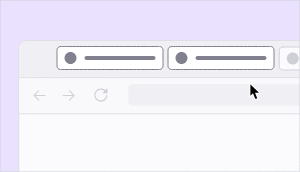
t = 0.00 s
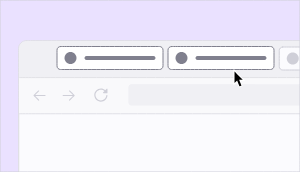
t = 1.20 s
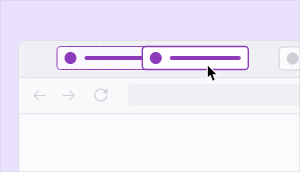
t = 2.40 s
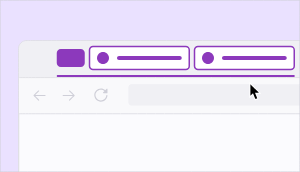
t = 3.60 s
t = 4.80 s: frame unchanged from t = 3.60 s, image omitted
t = 6.00 s: frame unchanged from t = 0.00 s, image omitted

The animated SVG that drew these frames (rendered in a browser with its animation timeline set to each time). Animation: 29 SMIL elements (animate=19,animateMotion=4,animateTransform=6); one cycle of 6.00 s, repeats indefinitely.

<!-- This Source Code Form is subject to the terms of the Mozilla Public
   - License, v. 2.0. If a copy of the MPL was not distributed with this
   - file, You can obtain one at http://mozilla.org/MPL/2.0/. -->
<svg xmlns="http://www.w3.org/2000/svg" xmlns:xlink="http://www.w3.org/1999/xlink" preserveAspectRatio="xMidYMid meet" width="300" height="172" viewBox="0 0 300 172" style="width:100%;height:100%"><defs><animateMotion repeatCount="indefinite" dur="5.5722389s" begin="0s" xlink:href="#_R_G_L_7_G" fill="freeze" keyTimes="0;0.5592814;0.598801;1" path="M332.25 58.5 C332.25,58.5 332.25,58.5 332.25,58.5 C332.25,58.5 354.5,58.5 354.5,58.5 C354.5,58.5 354.5,58.5 354.5,58.5 " keyPoints="0;0;1;1" keySplines="0.167 0.167 0.667 1;0.167 0.167 0.667 1;0 0 0 0" calcMode="spline"/><animateTransform repeatCount="indefinite" dur="5.5722389s" begin="0s" xlink:href="#_R_G_L_7_G" fill="freeze" attributeName="transform" from="-53.5 -12" to="-53.5 -12" type="translate" additive="sum" keyTimes="0;1" values="-53.5 -12;-53.5 -12" keySplines="0 0 1 1" calcMode="spline"/><animate repeatCount="indefinite" dur="5.5722389s" begin="0s" xlink:href="#_R_G_L_6_G_D_0_P_0" fill="freeze" attributeName="fill" from="#ffffff" to="#ffffff" keyTimes="0;0.1197605;0.3760419;0.4616706;0.5275449;0.5999987;1" values="#ffffff;#ffffff;#ffffff;#fbf6ff;#fbf6ff;#ffffff;#ffffff" keySplines="0 0 0.667 1;0 0 0.667 1;0.167 0 0.667 1;0.167 0 0.667 1;0.167 0.41 0.667 1;0 0 0 0" calcMode="spline"/><animate repeatCount="indefinite" dur="5.5722389s" begin="0s" xlink:href="#_R_G_L_6_G_D_0_P_0" fill="freeze" attributeName="d" attributeType="XML" from="M4 0.5 C4,0.5 103,0.5 103,0.5 C104.93,0.5 106.5,2.07 106.5,4 C106.5,4 106.5,20 106.5,20 C106.5,21.93 104.93,23.5 103,23.5 C103,23.5 4,23.5 4,23.5 C2.07,23.5 0.5,21.93 0.5,20 C0.5,20 0.5,4 0.5,4 C0.5,2.07 2.07,0.5 4,0.5z " to="M4 0.5 C4,0.5 96.75,0.5 96.75,0.5 C98.68,0.5 100.25,2.07 100.25,4 C100.25,4 100.25,20 100.25,20 C100.25,21.93 98.68,23.5 96.75,23.5 C96.75,23.5 4,23.5 4,23.5 C2.07,23.5 0.5,21.93 0.5,20 C0.5,20 0.5,4 0.5,4 C0.5,2.07 2.07,0.5 4,0.5z " keyTimes="0;0.5275449;0.5999987;1" values="M4 0.5 C4,0.5 103,0.5 103,0.5 C104.93,0.5 106.5,2.07 106.5,4 C106.5,4 106.5,20 106.5,20 C106.5,21.93 104.93,23.5 103,23.5 C103,23.5 4,23.5 4,23.5 C2.07,23.5 0.5,21.93 0.5,20 C0.5,20 0.5,4 0.5,4 C0.5,2.07 2.07,0.5 4,0.5z ;M4 0.5 C4,0.5 103,0.5 103,0.5 C104.93,0.5 106.5,2.07 106.5,4 C106.5,4 106.5,20 106.5,20 C106.5,21.93 104.93,23.5 103,23.5 C103,23.5 4,23.5 4,23.5 C2.07,23.5 0.5,21.93 0.5,20 C0.5,20 0.5,4 0.5,4 C0.5,2.07 2.07,0.5 4,0.5z ;M4 0.5 C4,0.5 96.75,0.5 96.75,0.5 C98.68,0.5 100.25,2.07 100.25,4 C100.25,4 100.25,20 100.25,20 C100.25,21.93 98.68,23.5 96.75,23.5 C96.75,23.5 4,23.5 4,23.5 C2.07,23.5 0.5,21.93 0.5,20 C0.5,20 0.5,4 0.5,4 C0.5,2.07 2.07,0.5 4,0.5z ;M4 0.5 C4,0.5 96.75,0.5 96.75,0.5 C98.68,0.5 100.25,2.07 100.25,4 C100.25,4 100.25,20 100.25,20 C100.25,21.93 98.68,23.5 96.75,23.5 C96.75,23.5 4,23.5 4,23.5 C2.07,23.5 0.5,21.93 0.5,20 C0.5,20 0.5,4 0.5,4 C0.5,2.07 2.07,0.5 4,0.5z " keySplines="0.167 0.167 0.667 1;0.167 0.167 0.667 1;0 0 0 0" calcMode="spline"/><animate repeatCount="indefinite" dur="5.5722389s" begin="0s" xlink:href="#_R_G_L_6_G_D_1_P_0" fill="freeze" attributeName="stroke" from="#80808e" to="#80808e" keyTimes="0;0.1197605;0.3760419;0.4616722;1" values="#80808e;#80808e;#80808e;#8c39bc;#8c39bc" keySplines="0.167 0 0.667 1;0.167 0 0.667 1;0.167 1 0.667 1;0 0 0 0" calcMode="spline"/><animate repeatCount="indefinite" dur="5.5722389s" begin="0s" xlink:href="#_R_G_L_6_G_D_1_P_0" fill="freeze" attributeName="stroke-width" from="1" to="1.5" keyTimes="0;0.1197605;0.3760419;0.4616706;0.5275449;0.5999987;1" values="1;1;1;1;1;1.5;1.5" keySplines="0.167 0 0.667 1;0.167 0 0.667 1;0.167 0 0.667 1;0.167 0.167 0.833 0.833;0.167 0.167 0.833 0.833;0 0 0 0" calcMode="spline"/><animate repeatCount="indefinite" dur="5.5722389s" begin="0s" xlink:href="#_R_G_L_6_G_D_1_P_0" fill="freeze" attributeName="d" attributeType="XML" from="M4 0.5 C4,0.5 103,0.5 103,0.5 C104.93,0.5 106.5,2.07 106.5,4 C106.5,4 106.5,20 106.5,20 C106.5,21.93 104.93,23.5 103,23.5 C103,23.5 4,23.5 4,23.5 C2.07,23.5 0.5,21.93 0.5,20 C0.5,20 0.5,4 0.5,4 C0.5,2.07 2.07,0.5 4,0.5z " to="M4 0.5 C4,0.5 96.75,0.5 96.75,0.5 C98.68,0.5 100.25,2.07 100.25,4 C100.25,4 100.25,20 100.25,20 C100.25,21.93 98.68,23.5 96.75,23.5 C96.75,23.5 4,23.5 4,23.5 C2.07,23.5 0.5,21.93 0.5,20 C0.5,20 0.5,4 0.5,4 C0.5,2.07 2.07,0.5 4,0.5z " keyTimes="0;0.5275449;0.5999987;1" values="M4 0.5 C4,0.5 103,0.5 103,0.5 C104.93,0.5 106.5,2.07 106.5,4 C106.5,4 106.5,20 106.5,20 C106.5,21.93 104.93,23.5 103,23.5 C103,23.5 4,23.5 4,23.5 C2.07,23.5 0.5,21.93 0.5,20 C0.5,20 0.5,4 0.5,4 C0.5,2.07 2.07,0.5 4,0.5z ;M4 0.5 C4,0.5 103,0.5 103,0.5 C104.93,0.5 106.5,2.07 106.5,4 C106.5,4 106.5,20 106.5,20 C106.5,21.93 104.93,23.5 103,23.5 C103,23.5 4,23.5 4,23.5 C2.07,23.5 0.5,21.93 0.5,20 C0.5,20 0.5,4 0.5,4 C0.5,2.07 2.07,0.5 4,0.5z ;M4 0.5 C4,0.5 96.75,0.5 96.75,0.5 C98.68,0.5 100.25,2.07 100.25,4 C100.25,4 100.25,20 100.25,20 C100.25,21.93 98.68,23.5 96.75,23.5 C96.75,23.5 4,23.5 4,23.5 C2.07,23.5 0.5,21.93 0.5,20 C0.5,20 0.5,4 0.5,4 C0.5,2.07 2.07,0.5 4,0.5z ;M4 0.5 C4,0.5 96.75,0.5 96.75,0.5 C98.68,0.5 100.25,2.07 100.25,4 C100.25,4 100.25,20 100.25,20 C100.25,21.93 98.68,23.5 96.75,23.5 C96.75,23.5 4,23.5 4,23.5 C2.07,23.5 0.5,21.93 0.5,20 C0.5,20 0.5,4 0.5,4 C0.5,2.07 2.07,0.5 4,0.5z " keySplines="0.167 0.167 0.667 1;0.167 0.167 0.667 1;0 0 0 0" calcMode="spline"/><animate repeatCount="indefinite" dur="5.5722389s" begin="0s" xlink:href="#_R_G_L_6_G_D_2_P_0" fill="freeze" attributeName="fill" from="#80808e" to="#80808e" keyTimes="0;0.1197605;0.3760419;0.4616722;1" values="#80808e;#80808e;#80808e;#8c39bc;#8c39bc" keySplines="0.167 0 0.667 1;0.167 0 0.667 1;0.167 1 0.667 1;0 0 0 0" calcMode="spline"/><animate repeatCount="indefinite" dur="5.5722389s" begin="0s" xlink:href="#_R_G_L_6_G_D_3_P_0" fill="freeze" attributeName="fill" from="#80808e" to="#80808e" keyTimes="0;0.1197605;0.3760419;0.4616722;1" values="#80808e;#80808e;#80808e;#8c39bc;#8c39bc" keySplines="0.167 0 0.667 1;0.167 0 0.667 1;0.167 1 0.667 1;0 0 0 0" calcMode="spline"/><animate repeatCount="indefinite" dur="5.5722389s" begin="0s" xlink:href="#_R_G_L_6_G_D_3_P_0" fill="freeze" attributeName="d" attributeType="XML" from="M30 10 C30,10 97,10 97,10 C98.1,10 99,10.9 99,12 C99,13.11 98.1,14 97,14 C97,14 30,14 30,14 C28.9,14 28,13.11 28,12 C28,10.9 28.9,10 30,10z " to="M30 10 C30,10 90.75,10 90.75,10 C91.86,10 92.75,10.9 92.75,12 C92.75,13.11 91.86,14 90.75,14 C90.75,14 30,14 30,14 C28.9,14 28,13.11 28,12 C28,10.9 28.9,10 30,10z " keyTimes="0;0.5275449;0.5999987;1" values="M30 10 C30,10 97,10 97,10 C98.1,10 99,10.9 99,12 C99,13.11 98.1,14 97,14 C97,14 30,14 30,14 C28.9,14 28,13.11 28,12 C28,10.9 28.9,10 30,10z ;M30 10 C30,10 97,10 97,10 C98.1,10 99,10.9 99,12 C99,13.11 98.1,14 97,14 C97,14 30,14 30,14 C28.9,14 28,13.11 28,12 C28,10.9 28.9,10 30,10z ;M30 10 C30,10 90.75,10 90.75,10 C91.86,10 92.75,10.9 92.75,12 C92.75,13.11 91.86,14 90.75,14 C90.75,14 30,14 30,14 C28.9,14 28,13.11 28,12 C28,10.9 28.9,10 30,10z ;M30 10 C30,10 90.75,10 90.75,10 C91.86,10 92.75,10.9 92.75,12 C92.75,13.11 91.86,14 90.75,14 C90.75,14 30,14 30,14 C28.9,14 28,13.11 28,12 C28,10.9 28.9,10 30,10z " keySplines="0.167 0.167 0.667 1;0.167 0.167 0.667 1;0 0 0 0" calcMode="spline"/><animateMotion repeatCount="indefinite" dur="5.5722389s" begin="0s" xlink:href="#_R_G_L_6_G" fill="freeze" keyTimes="0;0.5275449;0.5999987;1" path="M110 58 C110,58 110,58 110,58 C110,58 142.5,58 142.5,58 C142.5,58 142.5,58 142.5,58 " keyPoints="0;0;1;1" keySplines="0.167 0.167 0.667 1;0.167 0.167 0.667 1;0 0 0 0" calcMode="spline"/><animateTransform repeatCount="indefinite" dur="5.5722389s" begin="0s" xlink:href="#_R_G_L_6_G" fill="freeze" attributeName="transform" from="-53.5 -12" to="-53.5 -12" type="translate" additive="sum" keyTimes="0;1" values="-53.5 -12;-53.5 -12" keySplines="0 0 1 1" calcMode="spline"/><animate repeatCount="indefinite" dur="5.5722389s" begin="0s" xlink:href="#_R_G_L_5_G_D_0_P_0" fill="freeze" attributeName="d" attributeType="XML" from="M4 0.5 C4,0.5 103,0.5 103,0.5 C104.93,0.5 106.5,2.07 106.5,4 C106.5,4 106.5,20 106.5,20 C106.5,21.93 104.93,23.5 103,23.5 C103,23.5 4,23.5 4,23.5 C2.07,23.5 0.5,21.93 0.5,20 C0.5,20 0.5,4 0.5,4 C0.5,2.07 2.07,0.5 4,0.5z " to="M4 0.5 C4,0.5 96.75,0.5 96.75,0.5 C98.68,0.5 100.25,2.07 100.25,4 C100.25,4 100.25,20 100.25,20 C100.25,21.93 98.68,23.5 96.75,23.5 C96.75,23.5 4,23.5 4,23.5 C2.07,23.5 0.5,21.93 0.5,20 C0.5,20 0.5,4 0.5,4 C0.5,2.07 2.07,0.5 4,0.5z " keyTimes="0;0.5275449;0.5999987;1" values="M4 0.5 C4,0.5 103,0.5 103,0.5 C104.93,0.5 106.5,2.07 106.5,4 C106.5,4 106.5,20 106.5,20 C106.5,21.93 104.93,23.5 103,23.5 C103,23.5 4,23.5 4,23.5 C2.07,23.5 0.5,21.93 0.5,20 C0.5,20 0.5,4 0.5,4 C0.5,2.07 2.07,0.5 4,0.5z ;M4 0.5 C4,0.5 103,0.5 103,0.5 C104.93,0.5 106.5,2.07 106.5,4 C106.5,4 106.5,20 106.5,20 C106.5,21.93 104.93,23.5 103,23.5 C103,23.5 4,23.5 4,23.5 C2.07,23.5 0.5,21.93 0.5,20 C0.5,20 0.5,4 0.5,4 C0.5,2.07 2.07,0.5 4,0.5z ;M4 0.5 C4,0.5 96.75,0.5 96.75,0.5 C98.68,0.5 100.25,2.07 100.25,4 C100.25,4 100.25,20 100.25,20 C100.25,21.93 98.68,23.5 96.75,23.5 C96.75,23.5 4,23.5 4,23.5 C2.07,23.5 0.5,21.93 0.5,20 C0.5,20 0.5,4 0.5,4 C0.5,2.07 2.07,0.5 4,0.5z ;M4 0.5 C4,0.5 96.75,0.5 96.75,0.5 C98.68,0.5 100.25,2.07 100.25,4 C100.25,4 100.25,20 100.25,20 C100.25,21.93 98.68,23.5 96.75,23.5 C96.75,23.5 4,23.5 4,23.5 C2.07,23.5 0.5,21.93 0.5,20 C0.5,20 0.5,4 0.5,4 C0.5,2.07 2.07,0.5 4,0.5z " keySplines="0.167 0.167 0.667 1;0.167 0.167 0.667 1;0 0 0 0" calcMode="spline"/><animate repeatCount="indefinite" dur="5.5722389s" begin="0s" xlink:href="#_R_G_L_5_G_D_1_P_0" fill="freeze" attributeName="stroke" from="#80808e" to="#80808e" keyTimes="0;0.3760419;0.4616722;1" values="#80808e;#80808e;#8c39bc;#8c39bc" keySplines="0.167 1 0.667 1;0.167 1 0.667 1;0 0 0 0" calcMode="spline"/><animate repeatCount="indefinite" dur="5.5722389s" begin="0s" xlink:href="#_R_G_L_5_G_D_1_P_0" fill="freeze" attributeName="stroke-width" from="1" to="1.5" keyTimes="0;0.1197605;0.3760419;0.4616706;0.5275449;0.5999987;1" values="1;1;1;1.5;1.5;1.5;1.5" keySplines="0.167 0 0.667 1;0.167 0 0.667 1;0.167 0.167 0.667 1;0.167 0 0.667 1;0.167 0 0.667 1;0 0 0 0" calcMode="spline"/><animate repeatCount="indefinite" dur="5.5722389s" begin="0s" xlink:href="#_R_G_L_5_G_D_1_P_0" fill="freeze" attributeName="d" attributeType="XML" from="M4 0.5 C4,0.5 103,0.5 103,0.5 C104.93,0.5 106.5,2.07 106.5,4 C106.5,4 106.5,20 106.5,20 C106.5,21.93 104.93,23.5 103,23.5 C103,23.5 4,23.5 4,23.5 C2.07,23.5 0.5,21.93 0.5,20 C0.5,20 0.5,4 0.5,4 C0.5,2.07 2.07,0.5 4,0.5z " to="M4 0.5 C4,0.5 96.75,0.5 96.75,0.5 C98.68,0.5 100.25,2.07 100.25,4 C100.25,4 100.25,20 100.25,20 C100.25,21.93 98.68,23.5 96.75,23.5 C96.75,23.5 4,23.5 4,23.5 C2.07,23.5 0.5,21.93 0.5,20 C0.5,20 0.5,4 0.5,4 C0.5,2.07 2.07,0.5 4,0.5z " keyTimes="0;0.5275449;0.5999987;1" values="M4 0.5 C4,0.5 103,0.5 103,0.5 C104.93,0.5 106.5,2.07 106.5,4 C106.5,4 106.5,20 106.5,20 C106.5,21.93 104.93,23.5 103,23.5 C103,23.5 4,23.5 4,23.5 C2.07,23.5 0.5,21.93 0.5,20 C0.5,20 0.5,4 0.5,4 C0.5,2.07 2.07,0.5 4,0.5z ;M4 0.5 C4,0.5 103,0.5 103,0.5 C104.93,0.5 106.5,2.07 106.5,4 C106.5,4 106.5,20 106.5,20 C106.5,21.93 104.93,23.5 103,23.5 C103,23.5 4,23.5 4,23.5 C2.07,23.5 0.5,21.93 0.5,20 C0.5,20 0.5,4 0.5,4 C0.5,2.07 2.07,0.5 4,0.5z ;M4 0.5 C4,0.5 96.75,0.5 96.75,0.5 C98.68,0.5 100.25,2.07 100.25,4 C100.25,4 100.25,20 100.25,20 C100.25,21.93 98.68,23.5 96.75,23.5 C96.75,23.5 4,23.5 4,23.5 C2.07,23.5 0.5,21.93 0.5,20 C0.5,20 0.5,4 0.5,4 C0.5,2.07 2.07,0.5 4,0.5z ;M4 0.5 C4,0.5 96.75,0.5 96.75,0.5 C98.68,0.5 100.25,2.07 100.25,4 C100.25,4 100.25,20 100.25,20 C100.25,21.93 98.68,23.5 96.75,23.5 C96.75,23.5 4,23.5 4,23.5 C2.07,23.5 0.5,21.93 0.5,20 C0.5,20 0.5,4 0.5,4 C0.5,2.07 2.07,0.5 4,0.5z " keySplines="0.167 0.167 0.667 1;0.167 0.167 0.667 1;0 0 0 0" calcMode="spline"/><animate repeatCount="indefinite" dur="5.5722389s" begin="0s" xlink:href="#_R_G_L_5_G_D_2_P_0" fill="freeze" attributeName="fill" from="#80808e" to="#80808e" keyTimes="0;0.3760419;0.4616722;1" values="#80808e;#80808e;#8c39bc;#8c39bc" keySplines="0.167 1 0.667 1;0.167 1 0.667 1;0 0 0 0" calcMode="spline"/><animate repeatCount="indefinite" dur="5.5722389s" begin="0s" xlink:href="#_R_G_L_5_G_D_3_P_0" fill="freeze" attributeName="fill" from="#80808e" to="#80808e" keyTimes="0;0.1556946;0.3760419;0.4616722;1" values="#80808e;#80808e;#80808e;#8c39bc;#8c39bc" keySplines="0 0 0.833 1;0 0 0.833 1;0.167 1 0.667 1;0 0 0 0" calcMode="spline"/><animate repeatCount="indefinite" dur="5.5722389s" begin="0s" xlink:href="#_R_G_L_5_G_D_3_P_0" fill="freeze" attributeName="d" attributeType="XML" from="M30 10 C30,10 97,10 97,10 C98.1,10 99,10.9 99,12 C99,13.11 98.1,14 97,14 C97,14 30,14 30,14 C28.9,14 28,13.11 28,12 C28,10.9 28.9,10 30,10z " to="M30 10 C30,10 90.75,10 90.75,10 C91.86,10 92.75,10.9 92.75,12 C92.75,13.11 91.86,14 90.75,14 C90.75,14 30,14 30,14 C28.9,14 28,13.11 28,12 C28,10.9 28.9,10 30,10z " keyTimes="0;0.5275449;0.5999987;1" values="M30 10 C30,10 97,10 97,10 C98.1,10 99,10.9 99,12 C99,13.11 98.1,14 97,14 C97,14 30,14 30,14 C28.9,14 28,13.11 28,12 C28,10.9 28.9,10 30,10z ;M30 10 C30,10 97,10 97,10 C98.1,10 99,10.9 99,12 C99,13.11 98.1,14 97,14 C97,14 30,14 30,14 C28.9,14 28,13.11 28,12 C28,10.9 28.9,10 30,10z ;M30 10 C30,10 90.75,10 90.75,10 C91.86,10 92.75,10.9 92.75,12 C92.75,13.11 91.86,14 90.75,14 C90.75,14 30,14 30,14 C28.9,14 28,13.11 28,12 C28,10.9 28.9,10 30,10z ;M30 10 C30,10 90.75,10 90.75,10 C91.86,10 92.75,10.9 92.75,12 C92.75,13.11 91.86,14 90.75,14 C90.75,14 30,14 30,14 C28.9,14 28,13.11 28,12 C28,10.9 28.9,10 30,10z " keySplines="0.167 0.167 0.667 1;0.167 0.167 0.667 1;0 0 0 0" calcMode="spline"/><animateMotion repeatCount="indefinite" dur="5.5722389s" begin="0s" xlink:href="#_R_G_L_5_G" fill="freeze" keyTimes="0;0.3365209;0.4616706;0.5275449;0.5999987;1" path="M221 58 C221,58 221,58 221,58 C221,58 191,58 191,58 C191,58 191,58 191,58 C191,58 247.5,58 247.5,58 C247.5,58 247.5,58 247.5,58 " keyPoints="0;0;0.35;0.35;1;1" keySplines="0.333 0 0.667 1;0.333 0 0.667 1;0.167 0.167 0.667 0.667;0.167 0.167 0.667 1;0 0 0 0" calcMode="spline"/><animateTransform repeatCount="indefinite" dur="5.5722389s" begin="0s" xlink:href="#_R_G_L_5_G" fill="freeze" attributeName="transform" from="-53.5 -12" to="-53.5 -12" type="translate" additive="sum" keyTimes="0;1" values="-53.5 -12;-53.5 -12" keySplines="0 0 1 1" calcMode="spline"/><animate repeatCount="indefinite" dur="5.5722389s" begin="0s" xlink:href="#_R_G_L_3_G_D_0_P_0" fill="freeze" attributeName="d" attributeType="XML" from="M4 0.05 C4,0.05 7.44,0.05 7.44,0.05 C9.65,0.05 11.44,1.84 11.44,4.05 C11.44,4.05 11.44,14.05 11.44,14.05 C11.44,16.26 9.65,18.05 7.44,18.05 C7.44,18.05 4,18.05 4,18.05 C1.79,18.05 0,16.26 0,14.05 C0,14.05 0,4.05 0,4.05 C0,1.84 1.79,0.05 4,0.05z " to="M4 0.05 C4,0.05 24,0.05 24,0.05 C26.21,0.05 28,1.84 28,4.05 C28,4.05 28,14.05 28,14.05 C28,16.26 26.21,18.05 24,18.05 C24,18.05 4,18.05 4,18.05 C1.79,18.05 0,16.26 0,14.05 C0,14.05 0,4.05 0,4.05 C0,1.84 1.79,0.05 4,0.05z " keyTimes="0;0.5209521;0.5999987;1" values="M4 0.05 C4,0.05 7.44,0.05 7.44,0.05 C9.65,0.05 11.44,1.84 11.44,4.05 C11.44,4.05 11.44,14.05 11.44,14.05 C11.44,16.26 9.65,18.05 7.44,18.05 C7.44,18.05 4,18.05 4,18.05 C1.79,18.05 0,16.26 0,14.05 C0,14.05 0,4.05 0,4.05 C0,1.84 1.79,0.05 4,0.05z ;M4 0.05 C4,0.05 7.44,0.05 7.44,0.05 C9.65,0.05 11.44,1.84 11.44,4.05 C11.44,4.05 11.44,14.05 11.44,14.05 C11.44,16.26 9.65,18.05 7.44,18.05 C7.44,18.05 4,18.05 4,18.05 C1.79,18.05 0,16.26 0,14.05 C0,14.05 0,4.05 0,4.05 C0,1.84 1.79,0.05 4,0.05z ;M4 0.05 C4,0.05 24,0.05 24,0.05 C26.21,0.05 28,1.84 28,4.05 C28,4.05 28,14.05 28,14.05 C28,16.26 26.21,18.05 24,18.05 C24,18.05 4,18.05 4,18.05 C1.79,18.05 0,16.26 0,14.05 C0,14.05 0,4.05 0,4.05 C0,1.84 1.79,0.05 4,0.05z ;M4 0.05 C4,0.05 24,0.05 24,0.05 C26.21,0.05 28,1.84 28,4.05 C28,4.05 28,14.05 28,14.05 C28,16.26 26.21,18.05 24,18.05 C24,18.05 4,18.05 4,18.05 C1.79,18.05 0,16.26 0,14.05 C0,14.05 0,4.05 0,4.05 C0,1.84 1.79,0.05 4,0.05z " keySplines="0.167 0.167 0.667 1;0.167 0.167 0.667 1;0 0 0 0" calcMode="spline"/><animate repeatCount="indefinite" dur="5.5722389s" begin="0s" xlink:href="#_R_G_L_3_G" fill="freeze" attributeName="opacity" from="0" to="1" keyTimes="0;0.5748503;0.5999987;1" values="0;0;1;1" keySplines="0.167 0.167 0.667 1;0.167 0.167 0.667 1;0 0 0 0" calcMode="spline"/><animate repeatCount="indefinite" dur="5.5722389s" begin="0s" xlink:href="#_R_G_L_2_G" fill="freeze" attributeName="opacity" from="0" to="1" keyTimes="0;0.5688623;0.598801;1" values="0;0;1;1" keySplines="0.167 0.167 0.667 1;0.167 0.167 0.667 1;0 0 0 0" calcMode="spline"/><animateTransform repeatCount="indefinite" dur="5.5722389s" begin="0s" xlink:href="#_R_G_L_2_G" fill="freeze" attributeName="transform" from="0.31 1" to="1 1" type="scale" additive="sum" keyTimes="0;0.5329341;0.598801;1" values="0.31 1;0.31 1;1 1;1 1" keySplines="0.167 0.167 0.667 1;0.167 0.167 0.667 1;0 0 0 0" calcMode="spline"/><animateTransform repeatCount="indefinite" dur="5.5722389s" begin="0s" xlink:href="#_R_G_L_2_G" fill="freeze" attributeName="transform" from="80 9.75" to="80 9.75" type="translate" additive="sum" keyTimes="0;1" values="80 9.75;80 9.75" keySplines="0 0 1 1" calcMode="spline"/><animateMotion repeatCount="indefinite" dur="5.5722389s" begin="0s" xlink:href="#_R_G_L_1_G" fill="freeze" keyTimes="0;0.1197605;0.2580898;0.3365209;0.4616706;0.5275449;0.6263466;1" path="M255 91.5 C255,91.5 255,91.5 255,91.5 C239.75,90 237.5,73 237.5,73 C237.5,73 237.5,73 237.5,73 C237.5,73 207.5,73 207.5,73 C207.5,73 207.5,73 207.5,73 C207.5,73 221.25,90 255,91.5 C255,91.5 255,91.5 255,91.5 " keyPoints="0;0;0.25;0.25;0.52;0.52;1;1" keySplines="0.333 0 0.667 1;0.333 0 0.667 1;0.333 0.333 0.667 0.667;0.333 0 0.667 1;0.167 0.167 0.667 0.667;0.167 0.167 0.667 1;0 0 0 0" calcMode="spline"/><animateTransform repeatCount="indefinite" dur="5.5722389s" begin="0s" xlink:href="#_R_G_L_1_G" fill="freeze" attributeName="transform" from="-10.5 -10.5" to="-10.5 -10.5" type="translate" additive="sum" keyTimes="0;1" values="-10.5 -10.5;-10.5 -10.5" keySplines="0 0 1 1" calcMode="spline"/><animate attributeType="XML" attributeName="opacity" dur="6s" from="0" to="1" xlink:href="#time_group"/></defs><g id="_R_G"><g id="_R_G_L_9_G"><rect id="_R_G_L_9_G_S" fill="#eae1ff" width="300" height="172"/></g><g id="_R_G_L_8_G"><path id="_R_G_L_8_G_D_0_P_0" fill="#f9f9fb" fill-opacity="1" fill-rule="nonzero" d=" M26.54 41 C26.54,41 415.46,41 415.46,41 C419.62,41 423,44.38 423,48.54 C423,48.54 423,202.46 423,202.46 C423,206.62 419.62,210 415.46,210 C415.46,210 26.54,210 26.54,210 C22.38,210 19,206.62 19,202.46 C19,202.46 19,48.54 19,48.54 C19,44.38 22.38,41 26.54,41z "/><path id="_R_G_L_8_G_D_1_P_0" fill="#f0f0f4" fill-opacity="1" fill-rule="nonzero" d=" M415.62 41.08 C415.62,41.08 26.79,41.08 26.79,41.08 C22.39,41.08 18.79,44.68 18.79,49.08 C18.79,49.08 18.79,77.41 18.79,77.41 C18.79,77.41 423.62,77.41 423.62,77.41 C423.62,77.41 423.62,49.08 423.62,49.08 C423.62,44.68 420.02,41.08 415.62,41.08z "/><path id="_R_G_L_8_G_D_2_P_0" fill="#fbfbfe" fill-opacity="1" fill-rule="nonzero" d=" M18.75 113.76 C18.75,113.76 423.17,113.76 423.17,113.76 C423.17,113.76 423.17,184.76 423.17,184.76 C423.17,184.76 18.75,184.76 18.75,184.76 C18.75,184.76 18.75,113.76 18.75,113.76z "/><path id="_R_G_L_8_G_D_3_P_0" stroke="#e0e0e6" stroke-linecap="round" stroke-linejoin="round" fill="none" stroke-width="0.994" stroke-opacity="1" d=" M18.75 113.76 C18.75,113.76 423.17,113.76 423.17,113.76 C423.17,113.76 423.17,184.76 423.17,184.76 C423.17,184.76 18.75,184.76 18.75,184.76 C18.75,184.76 18.75,113.76 18.75,113.76z "/><path id="_R_G_L_8_G_D_4_P_0" fill="#f0f0f4" fill-opacity="1" fill-rule="nonzero" d=" M131.16 84.31 C131.16,84.31 415.48,84.31 415.48,84.31 C417.03,84.31 418.28,85.77 418.28,87.57 C418.28,87.57 418.28,102.17 418.28,102.17 C418.28,103.97 417.03,105.43 415.48,105.43 C415.48,105.43 131.16,105.43 131.16,105.43 C129.61,105.43 128.36,103.97 128.36,102.17 C128.36,102.17 128.36,87.57 128.36,87.57 C128.36,85.77 129.61,84.31 131.16,84.31z "/><path id="_R_G_L_8_G_D_5_P_0" stroke="#e0e0e6" stroke-linecap="round" stroke-linejoin="round" fill="none" stroke-width="0.895" stroke-opacity="1" d=" M18.65 77.58 C18.65,77.58 423.55,77.58 423.55,77.58 "/><path id="_R_G_L_8_G_D_6_P_0" stroke="#e0e0e6" stroke-linecap="round" stroke-linejoin="round" fill="none" stroke-width="0.956" stroke-opacity="1" d=" M26.54 40.52 C26.54,40.52 415.46,40.52 415.46,40.52 C419.89,40.52 423.48,44.11 423.48,48.54 C423.48,48.54 423.48,202.46 423.48,202.46 C423.48,206.89 419.89,210.48 415.46,210.48 C415.46,210.48 26.54,210.48 26.54,210.48 C22.11,210.48 18.52,206.89 18.52,202.46 C18.52,202.46 18.52,48.54 18.52,48.54 C18.52,44.11 22.11,40.52 26.54,40.52z "/><path id="_R_G_L_8_G_D_7_P_0" fill="#cfcfd8" fill-opacity="1" fill-rule="nonzero" d=" M45.05 95.04 C45.05,95.04 35.33,95.04 35.33,95.04 C35.33,95.04 39.02,91.34 39.02,91.34 C39.12,91.24 39.17,91.1 39.17,90.96 C39.17,90.82 39.11,90.69 39.01,90.59 C38.92,90.49 38.78,90.44 38.64,90.43 C38.5,90.43 38.37,90.49 38.26,90.58 C38.26,90.58 33.57,95.28 33.57,95.28 C33.57,95.28 33.57,95.87 33.57,95.87 C33.57,95.87 38.26,100.57 38.26,100.57 C38.31,100.62 38.37,100.66 38.44,100.69 C38.5,100.71 38.57,100.73 38.64,100.73 C38.72,100.73 38.78,100.71 38.85,100.69 C38.91,100.66 38.97,100.62 39.02,100.57 C39.12,100.47 39.18,100.33 39.18,100.19 C39.18,100.05 39.12,99.91 39.02,99.81 C39.02,99.81 35.33,96.11 35.33,96.11 C35.33,96.11 45.05,96.11 45.05,96.11 C45.19,96.11 45.33,96.06 45.43,95.96 C45.53,95.85 45.58,95.72 45.58,95.58 C45.58,95.43 45.53,95.3 45.43,95.2 C45.33,95.1 45.19,95.04 45.05,95.04z "/><path id="_R_G_L_8_G_D_8_P_0" fill="#cfcfd8" fill-opacity="1" fill-rule="nonzero" d=" M63.17 95.04 C63.17,95.04 72.89,95.04 72.89,95.04 C72.89,95.04 69.19,91.34 69.19,91.34 C69.1,91.24 69.05,91.11 69.05,90.97 C69.05,90.83 69.1,90.69 69.2,90.59 C69.3,90.49 69.44,90.44 69.58,90.44 C69.72,90.43 69.85,90.49 69.95,90.58 C69.95,90.58 74.65,95.28 74.65,95.28 C74.65,95.28 74.65,95.87 74.65,95.87 C74.65,95.87 69.95,100.57 69.95,100.57 C69.9,100.62 69.84,100.66 69.78,100.69 C69.71,100.72 69.64,100.73 69.57,100.73 C69.5,100.73 69.43,100.72 69.37,100.69 C69.3,100.66 69.24,100.62 69.19,100.57 C69.09,100.47 69.04,100.33 69.04,100.19 C69.04,100.05 69.09,99.91 69.19,99.81 C69.19,99.81 72.89,96.11 72.89,96.11 C72.89,96.11 63.17,96.11 63.17,96.11 C63.03,96.11 62.89,96.06 62.79,95.96 C62.69,95.86 62.63,95.72 62.63,95.58 C62.63,95.43 62.69,95.3 62.79,95.2 C62.89,95.1 63.03,95.04 63.17,95.04z "/><path id="_R_G_L_8_G_D_9_P_0" fill="#cfcfd8" fill-opacity="1" fill-rule="nonzero" d=" M103.43 93.16 C103.43,93.16 107.19,93.16 107.19,93.16 C107.19,93.16 107.47,92.88 107.47,92.88 C107.47,92.88 107.47,89.12 107.47,89.12 C107.47,89.03 107.44,88.94 107.39,88.86 C107.34,88.78 107.26,88.72 107.18,88.68 C107.09,88.65 107,88.64 106.91,88.66 C106.81,88.68 106.73,88.72 106.66,88.79 C106.66,88.79 105.29,90.16 105.29,90.16 C104.08,89.06 102.51,88.45 100.88,88.46 C97.24,88.46 94.29,91.41 94.29,95.05 C94.29,98.68 97.24,101.64 100.88,101.64 C102.52,101.64 104.1,101.03 105.31,99.93 C106.53,98.83 107.29,97.32 107.44,95.68 C107.45,95.53 107.4,95.37 107.3,95.25 C107.21,95.13 107.06,95.06 106.91,95.04 C106.75,95.03 106.6,95.08 106.48,95.18 C106.36,95.27 106.28,95.42 106.27,95.57 C106.14,96.91 105.52,98.16 104.52,99.06 C103.52,99.96 102.22,100.46 100.88,100.46 C97.89,100.46 95.46,98.03 95.46,95.05 C95.46,92.06 97.89,89.63 100.88,89.63 C102.2,89.63 103.47,90.11 104.46,90.99 C104.46,90.99 103.09,92.36 103.09,92.36 C103.03,92.42 102.98,92.51 102.96,92.6 C102.95,92.69 102.96,92.79 102.99,92.87 C103.03,92.96 103.09,93.03 103.16,93.08 C103.24,93.13 103.33,93.16 103.43,93.16z "/></g><g id="_R_G_L_7_G"><path id="_R_G_L_7_G_D_0_P_0" fill="#fbfbfe" fill-opacity="1" fill-rule="nonzero" d=" M4 0.5 C4,0.5 103,0.5 103,0.5 C104.93,0.5 106.5,2.07 106.5,4 C106.5,4 106.5,20 106.5,20 C106.5,21.93 104.93,23.5 103,23.5 C103,23.5 4,23.5 4,23.5 C2.07,23.5 0.5,21.93 0.5,20 C0.5,20 0.5,4 0.5,4 C0.5,2.07 2.07,0.5 4,0.5z "/><path id="_R_G_L_7_G_D_1_P_0" stroke="#cfcfd8" stroke-linecap="round" stroke-linejoin="round" fill="none" stroke-width="1" stroke-opacity="1" d=" M4 0.5 C4,0.5 103,0.5 103,0.5 C104.93,0.5 106.5,2.07 106.5,4 C106.5,4 106.5,20 106.5,20 C106.5,21.93 104.93,23.5 103,23.5 C103,23.5 4,23.5 4,23.5 C2.07,23.5 0.5,21.93 0.5,20 C0.5,20 0.5,4 0.5,4 C0.5,2.07 2.07,0.5 4,0.5z "/><path id="_R_G_L_7_G_D_2_P_0" fill="#cfcfd8" fill-opacity="1" fill-rule="nonzero" d=" M14 6 C17.31,6 20,8.69 20,12 C20,15.31 17.31,18 14,18 C10.69,18 8,15.31 8,12 C8,8.69 10.69,6 14,6z "/><path id="_R_G_L_7_G_D_3_P_0" fill="#cfcfd8" fill-opacity="1" fill-rule="nonzero" d=" M30 10 C30,10 97,10 97,10 C98.1,10 99,10.9 99,12 C99,13.11 98.1,14 97,14 C97,14 30,14 30,14 C28.9,14 28,13.11 28,12 C28,10.9 28.9,10 30,10z "/></g><g id="_R_G_L_6_G"><path id="_R_G_L_6_G_D_0_P_0" fill="#ffffff" fill-opacity="1" fill-rule="nonzero" d=" M4 0.5 C4,0.5 103,0.5 103,0.5 C104.93,0.5 106.5,2.07 106.5,4 C106.5,4 106.5,20 106.5,20 C106.5,21.93 104.93,23.5 103,23.5 C103,23.5 4,23.5 4,23.5 C2.07,23.5 0.5,21.93 0.5,20 C0.5,20 0.5,4 0.5,4 C0.5,2.07 2.07,0.5 4,0.5z "/><path id="_R_G_L_6_G_D_1_P_0" stroke="#80808e" stroke-linecap="round" stroke-linejoin="round" fill="none" stroke-width="1" stroke-opacity="1" d=" M4 0.5 C4,0.5 103,0.5 103,0.5 C104.93,0.5 106.5,2.07 106.5,4 C106.5,4 106.5,20 106.5,20 C106.5,21.93 104.93,23.5 103,23.5 C103,23.5 4,23.5 4,23.5 C2.07,23.5 0.5,21.93 0.5,20 C0.5,20 0.5,4 0.5,4 C0.5,2.07 2.07,0.5 4,0.5z "/><path id="_R_G_L_6_G_D_2_P_0" fill="#80808e" fill-opacity="1" fill-rule="nonzero" d=" M14 6 C17.31,6 20,8.69 20,12 C20,15.31 17.31,18 14,18 C10.69,18 8,15.31 8,12 C8,8.69 10.69,6 14,6z "/><path id="_R_G_L_6_G_D_3_P_0" fill="#80808e" fill-opacity="1" fill-rule="nonzero" d=" M30 10 C30,10 97,10 97,10 C98.1,10 99,10.9 99,12 C99,13.11 98.1,14 97,14 C97,14 30,14 30,14 C28.9,14 28,13.11 28,12 C28,10.9 28.9,10 30,10z "/></g><g id="_R_G_L_5_G"><path id="_R_G_L_5_G_D_0_P_0" fill="#ffffff" fill-opacity="1" fill-rule="nonzero" d=" M4 0.5 C4,0.5 103,0.5 103,0.5 C104.93,0.5 106.5,2.07 106.5,4 C106.5,4 106.5,20 106.5,20 C106.5,21.93 104.93,23.5 103,23.5 C103,23.5 4,23.5 4,23.5 C2.07,23.5 0.5,21.93 0.5,20 C0.5,20 0.5,4 0.5,4 C0.5,2.07 2.07,0.5 4,0.5z "/><path id="_R_G_L_5_G_D_1_P_0" stroke="#80808e" stroke-linecap="round" stroke-linejoin="round" fill="none" stroke-width="1" stroke-opacity="1" d=" M4 0.5 C4,0.5 103,0.5 103,0.5 C104.93,0.5 106.5,2.07 106.5,4 C106.5,4 106.5,20 106.5,20 C106.5,21.93 104.93,23.5 103,23.5 C103,23.5 4,23.5 4,23.5 C2.07,23.5 0.5,21.93 0.5,20 C0.5,20 0.5,4 0.5,4 C0.5,2.07 2.07,0.5 4,0.5z "/><path id="_R_G_L_5_G_D_2_P_0" fill="#80808e" fill-opacity="1" fill-rule="nonzero" d=" M14 6 C17.31,6 20,8.69 20,12 C20,15.31 17.31,18 14,18 C10.69,18 8,15.31 8,12 C8,8.69 10.69,6 14,6z "/><path id="_R_G_L_5_G_D_3_P_0" fill="#80808e" fill-opacity="1" fill-rule="nonzero" d=" M30 10 C30,10 97,10 97,10 C98.1,10 99,10.9 99,12 C99,13.11 98.1,14 97,14 C97,14 30,14 30,14 C28.9,14 28,13.11 28,12 C28,10.9 28.9,10 30,10z "/></g><g id="_R_G_L_4_G" transform=" translate(147.5, 86) translate(0, 0)"><path id="_R_G_L_4_G_D_0_P_0" fill="#302f39" fill-opacity="1" fill-rule="nonzero" d="  "/><path id="_R_G_L_4_G_D_1_P_0" stroke="#ffffff" stroke-linecap="round" stroke-linejoin="round" fill="none" stroke-width="0" stroke-opacity="1" d="  "/></g><g id="_R_G_L_3_G" transform=" translate(70.75, 58.5) translate(-14, -9.5)"><path id="_R_G_L_3_G_D_0_P_0" fill="#8c39bc" fill-opacity="1" fill-rule="nonzero" d=" M4 0.05 C4,0.05 7.44,0.05 7.44,0.05 C9.65,0.05 11.44,1.84 11.44,4.05 C11.44,4.05 11.44,14.05 11.44,14.05 C11.44,16.26 9.65,18.05 7.44,18.05 C7.44,18.05 4,18.05 4,18.05 C1.79,18.05 0,16.26 0,14.05 C0,14.05 0,4.05 0,4.05 C0,1.84 1.79,0.05 4,0.05z "/></g><g id="_R_G_L_2_G" transform=" translate(56.828, 75.938)"><path id="_R_G_L_2_G_D_0_P_0" fill="#8c39bc" fill-opacity="1" fill-rule="nonzero" d=" M157.92 -9.75 C157.92,-9.75 157.92,-9.75 157.92,-9.75 C157.92,-9.19 157.47,-8.75 156.92,-8.75 C156.92,-8.75 -79.08,-8.75 -79.08,-8.75 C-79.63,-8.75 -80.08,-9.19 -80.08,-9.75 C-80.08,-9.75 -80.08,-9.75 -80.08,-9.75 C-80.08,-10.3 -79.63,-10.75 -79.08,-10.75 C-79.08,-10.75 156.92,-10.75 156.92,-10.75 C157.47,-10.75 157.92,-10.3 157.92,-9.75z "/><path id="_R_G_L_2_G_D_1_P_0" stroke="#ffffff" stroke-linecap="round" stroke-linejoin="round" fill="none" stroke-width="0" stroke-opacity="1" d=" M157.92 -9.75 C157.92,-9.75 157.92,-9.75 157.92,-9.75 C157.92,-9.19 157.47,-8.75 156.92,-8.75 C156.92,-8.75 -79.08,-8.75 -79.08,-8.75 C-79.63,-8.75 -80.08,-9.19 -80.08,-9.75 C-80.08,-9.75 -80.08,-9.75 -80.08,-9.75 C-80.08,-10.3 -79.63,-10.75 -79.08,-10.75 C-79.08,-10.75 156.92,-10.75 156.92,-10.75 C157.47,-10.75 157.92,-10.3 157.92,-9.75z "/></g><g id="_R_G_L_1_G"><path id="_R_G_L_1_G_D_0_P_0" fill="#ffffff" fill-opacity="1" fill-rule="nonzero" d=" M4.88 17.19 C4.88,17.19 8.18,13.98 8.18,13.98 C8.18,13.98 10.49,19.45 10.49,19.45 C10.49,19.45 14.19,17.88 14.19,17.88 C14.19,17.88 12.04,12.69 12.04,12.69 C12.04,12.69 16.76,12.69 16.76,12.69 C16.76,12.69 4.88,0.78 4.88,0.78 C4.88,0.78 4.88,17.19 4.88,17.19z "/><path id="_R_G_L_1_G_D_1_P_0" fill="#000000" fill-opacity="1" fill-rule="nonzero" d=" M5.9 14.71 C5.9,14.71 5.9,3.24 5.9,3.24 C5.9,3.24 14.27,11.63 14.27,11.63 C14.27,11.63 10.48,11.63 10.48,11.63 C10.48,11.63 12.82,17.18 12.82,17.18 C12.82,17.18 10.93,17.98 10.93,17.98 C10.93,17.98 8.5,12.2 8.5,12.2 C8.5,12.2 5.9,14.71 5.9,14.71z "/></g><g id="_R_G_L_0_G" transform=" translate(300.621, 149.372) translate(0, 0)"><path id="_R_G_L_0_G_D_0_P_0" stroke="#cfcfd8" stroke-linecap="round" stroke-linejoin="round" fill="none" stroke-width="1" stroke-opacity="1" d=" M-0.62 -149.37 C-0.62,-149.37 -0.62,22.63 -0.62,22.63 C-0.62,22.63 -300.62,22.63 -300.62,22.63 C-300.62,22.63 -300.62,-149.37 -300.62,-149.37 C-300.62,-149.37 -0.62,-149.37 -0.62,-149.37z "/></g></g><g id="time_group"/></svg>
